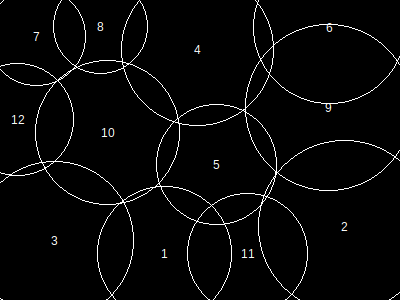

Values plotted in this chart, from the file beside it:
, x, y, height, r, area, overlap, overflow, forwardOverlap, backwardOverlap, regionX, regionY, regionArea, regionCoveredArea, regionCıııoveredPercentage, regionOverlap, regionOverflow, regionCoveredPercentage
1, 165, 254, 117, 67, 14313, 0, 1419, 0, 0, 400, 300, 120000, 119829, 0, 37097, 22813, 99.86
2, 345, 227, 149, 86, 23485, 0, 3654, 0, 0, 400, 300, 120000, 119829, 0, 37097, 22813, 99.86
3, 55, 241, 137, 79, 19837, 2384, 3435, 0, 0, 400, 300, 120000, 119829, 0, 37097, 22813, 99.86
4, 198, 50, 132, 76, 18341, 0, 2171, 0, 0, 400, 300, 120000, 119829, 0, 37097, 22813, 99.86
5, 217, 165, 104, 60, 11497, 2384, 0, 0, 0, 400, 300, 120000, 119829, 0, 37097, 22813, 99.86
6, 330, 28, 132, 76, 18341, 957, 5294, 0, 0, 400, 300, 120000, 119829, 0, 37097, 22813, 99.86
7, 37, 37, 85, 49, 7685, 0, 1190, 0, 0, 400, 300, 120000, 119829, 0, 37097, 22813, 99.86
8, 101, 27, 82, 47, 7065, 2750, 1153, 0, 0, 400, 300, 120000, 119829, 0, 37097, 22813, 99.86
9, 329, 108, 144, 83, 21869, 13350, 700, 0, 0, 400, 300, 120000, 119829, 0, 37097, 22813, 99.86
10, 108, 133, 125, 72, 16493, 5067, 0, 0, 0, 400, 300, 120000, 119829, 0, 37097, 22813, 99.86
11, 248, 254, 104, 60, 11497, 7398, 740, 0, 0, 400, 300, 120000, 119829, 0, 37097, 22813, 99.86
12, 18, 120, 97, 56, 10005, 3496, 3057, 0, 0, 400, 300, 120000, 119829, 0, 37097, 22813, 99.86
